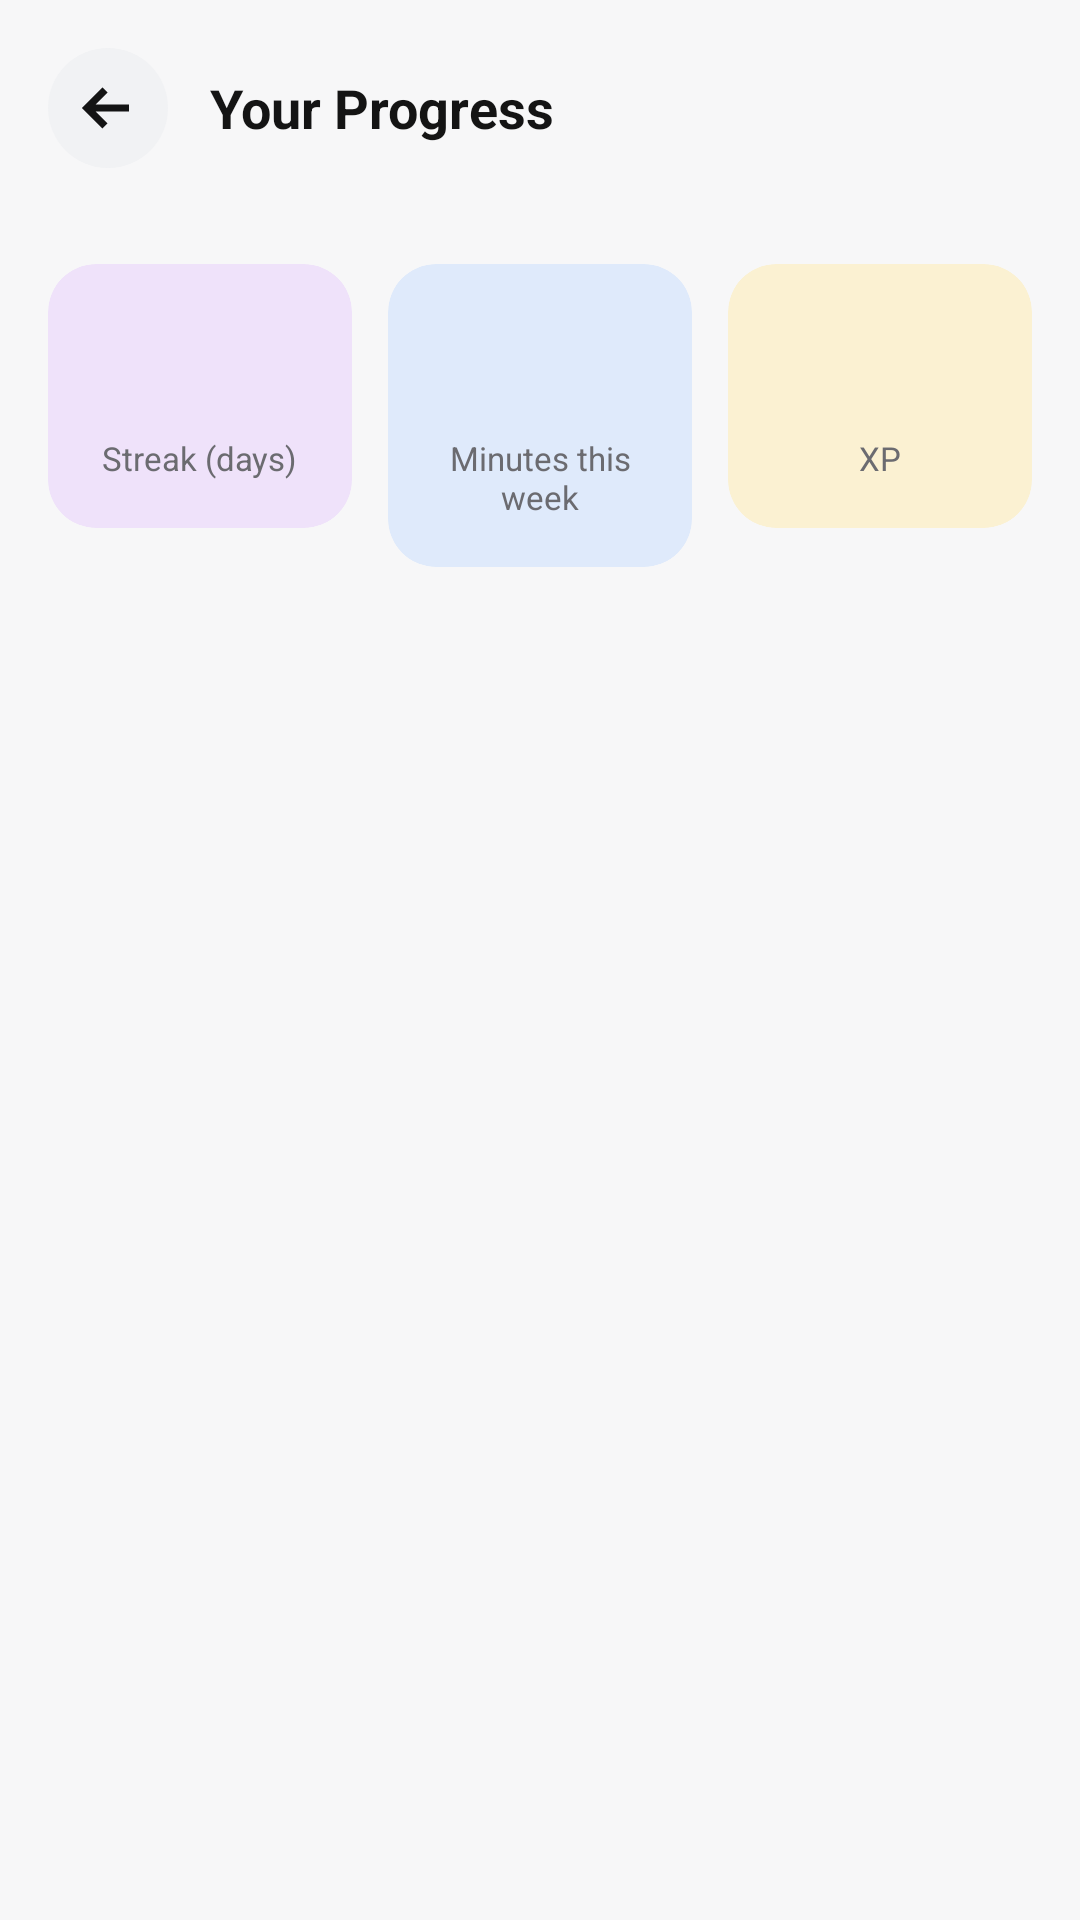

Android layout source for this screen:
<!-- AndroidManifest.xml: application theme Theme.PageFlowLauncher -->
<!-- res/layout/activity_stats.xml -->
<?xml version="1.0" encoding="utf-8"?>
<LinearLayout xmlns:android="http://schemas.android.com/apk/res/android"
    xmlns:app="http://schemas.android.com/apk/res-auto"
    android:layout_width="match_parent"
    android:layout_height="match_parent"
    android:orientation="vertical"
    android:background="@color/bg_screen">

    <LinearLayout
        android:layout_width="match_parent"
        android:layout_height="wrap_content"
        android:orientation="horizontal"
        android:gravity="center_vertical"
        android:padding="16dp">

        <ImageButton
            android:id="@+id/backButton"
            android:layout_width="40dp"
            android:layout_height="40dp"
            android:background="@drawable/bg_muted_circle"
            android:src="@drawable/ic_arrow_left"
            app:tint="@color/text_primary"
            android:contentDescription="@string/back" />

        <TextView
            android:layout_width="wrap_content"
            android:layout_height="wrap_content"
            android:layout_marginStart="14dp"
            android:text="@string/your_progress"
            android:textSize="18sp"
            android:textStyle="bold"
            android:textColor="@color/text_primary" />
    </LinearLayout>

    <LinearLayout
        android:layout_width="match_parent"
        android:layout_height="wrap_content"
        android:orientation="horizontal"
        android:padding="16dp">

        <com.google.android.material.card.MaterialCardView
            android:layout_width="0dp"
            android:layout_height="wrap_content"
            android:layout_weight="1"
            android:layout_marginEnd="6dp"
            app:cardBackgroundColor="@color/badge_purple_bg"
            app:cardCornerRadius="16dp"
            app:cardElevation="0dp">
            <LinearLayout android:layout_width="match_parent" android:layout_height="wrap_content" android:orientation="vertical" android:gravity="center" android:padding="16dp">
                <TextView android:id="@+id/streakValue" android:layout_width="wrap_content" android:layout_height="wrap_content" android:textSize="28sp" android:textStyle="bold" android:textColor="@color/badge_purple_fg" />
                <TextView android:layout_width="wrap_content" android:layout_height="wrap_content" android:layout_marginTop="4dp" android:text="@string/reading_streak" android:textSize="11sp" android:textColor="@color/text_secondary" android:gravity="center" />
            </LinearLayout>
        </com.google.android.material.card.MaterialCardView>

        <com.google.android.material.card.MaterialCardView
            android:layout_width="0dp"
            android:layout_height="wrap_content"
            android:layout_weight="1"
            android:layout_marginHorizontal="6dp"
            app:cardBackgroundColor="@color/badge_blue_bg"
            app:cardCornerRadius="16dp"
            app:cardElevation="0dp">
            <LinearLayout android:layout_width="match_parent" android:layout_height="wrap_content" android:orientation="vertical" android:gravity="center" android:padding="16dp">
                <TextView android:id="@+id/minutesValue" android:layout_width="wrap_content" android:layout_height="wrap_content" android:textSize="28sp" android:textStyle="bold" android:textColor="@color/badge_blue_fg" />
                <TextView android:layout_width="wrap_content" android:layout_height="wrap_content" android:layout_marginTop="4dp" android:text="@string/reading_minutes" android:textSize="11sp" android:textColor="@color/text_secondary" android:gravity="center" />
            </LinearLayout>
        </com.google.android.material.card.MaterialCardView>

        <com.google.android.material.card.MaterialCardView
            android:layout_width="0dp"
            android:layout_height="wrap_content"
            android:layout_weight="1"
            android:layout_marginStart="6dp"
            app:cardBackgroundColor="@color/badge_yellow_bg"
            app:cardCornerRadius="16dp"
            app:cardElevation="0dp">
            <LinearLayout android:layout_width="match_parent" android:layout_height="wrap_content" android:orientation="vertical" android:gravity="center" android:padding="16dp">
                <TextView android:id="@+id/xpValue" android:layout_width="wrap_content" android:layout_height="wrap_content" android:textSize="28sp" android:textStyle="bold" android:textColor="@color/badge_yellow_fg" />
                <TextView android:layout_width="wrap_content" android:layout_height="wrap_content" android:layout_marginTop="4dp" android:text="@string/reading_xp" android:textSize="11sp" android:textColor="@color/text_secondary" android:gravity="center" />
            </LinearLayout>
        </com.google.android.material.card.MaterialCardView>

    </LinearLayout>

</LinearLayout>
<!-- resources referenced by this layout -->
<resources>
  <color name="badge_blue_bg">#DFEAFB</color>
  <color name="badge_blue_fg">#2E6FE0</color>
  <color name="badge_purple_bg">#EFE2FA</color>
  <color name="badge_purple_fg">#8B4FD1</color>
  <color name="badge_yellow_bg">#FBF1D2</color>
  <color name="badge_yellow_fg">#C7960F</color>
  <color name="bg_screen">#F7F7F8</color>
  <color name="text_primary">#141414</color>
  <color name="text_secondary">#6B6B70</color>
  <!-- drawable bg_muted_circle (drawable) -->
  <?xml version="1.0" encoding="utf-8"?>
  <shape xmlns:android="http://schemas.android.com/apk/res/android" android:shape="oval">
      <solid android:color="@color/field_bg" />
  </shape>
  <!-- drawable ic_arrow_left (drawable) -->
  <vector xmlns:android="http://schemas.android.com/apk/res/android"
      android:width="24dp" android:height="24dp"
      android:viewportWidth="24" android:viewportHeight="24">
      <path
          android:strokeColor="#FF000000"
          android:strokeWidth="2.4"
          android:pathData="M19,12 L5,12 M11,6 L5,12 L11,18" />
  </vector>
  <string name="back">Back</string>
  <string name="reading_minutes">Minutes this week</string>
  <string name="reading_streak">Streak (days)</string>
  <string name="reading_xp">XP</string>
  <string name="your_progress">Your Progress</string>
  <style name="Theme.PageFlowLauncher" parent="Theme.MaterialComponents.DayNight.NoActionBar">
          <item name="colorPrimary">@color/text_primary</item>
          <item name="colorPrimaryDark">@color/text_primary</item>
          <item name="colorAccent">@color/badge_blue_fg</item>
          <item name="android:windowBackground">@color/bg_screen</item>
          <item name="android:textColorPrimary">@color/text_primary</item>
      </style>
  <color name="field_bg">#F1F2F4</color>
</resources>
